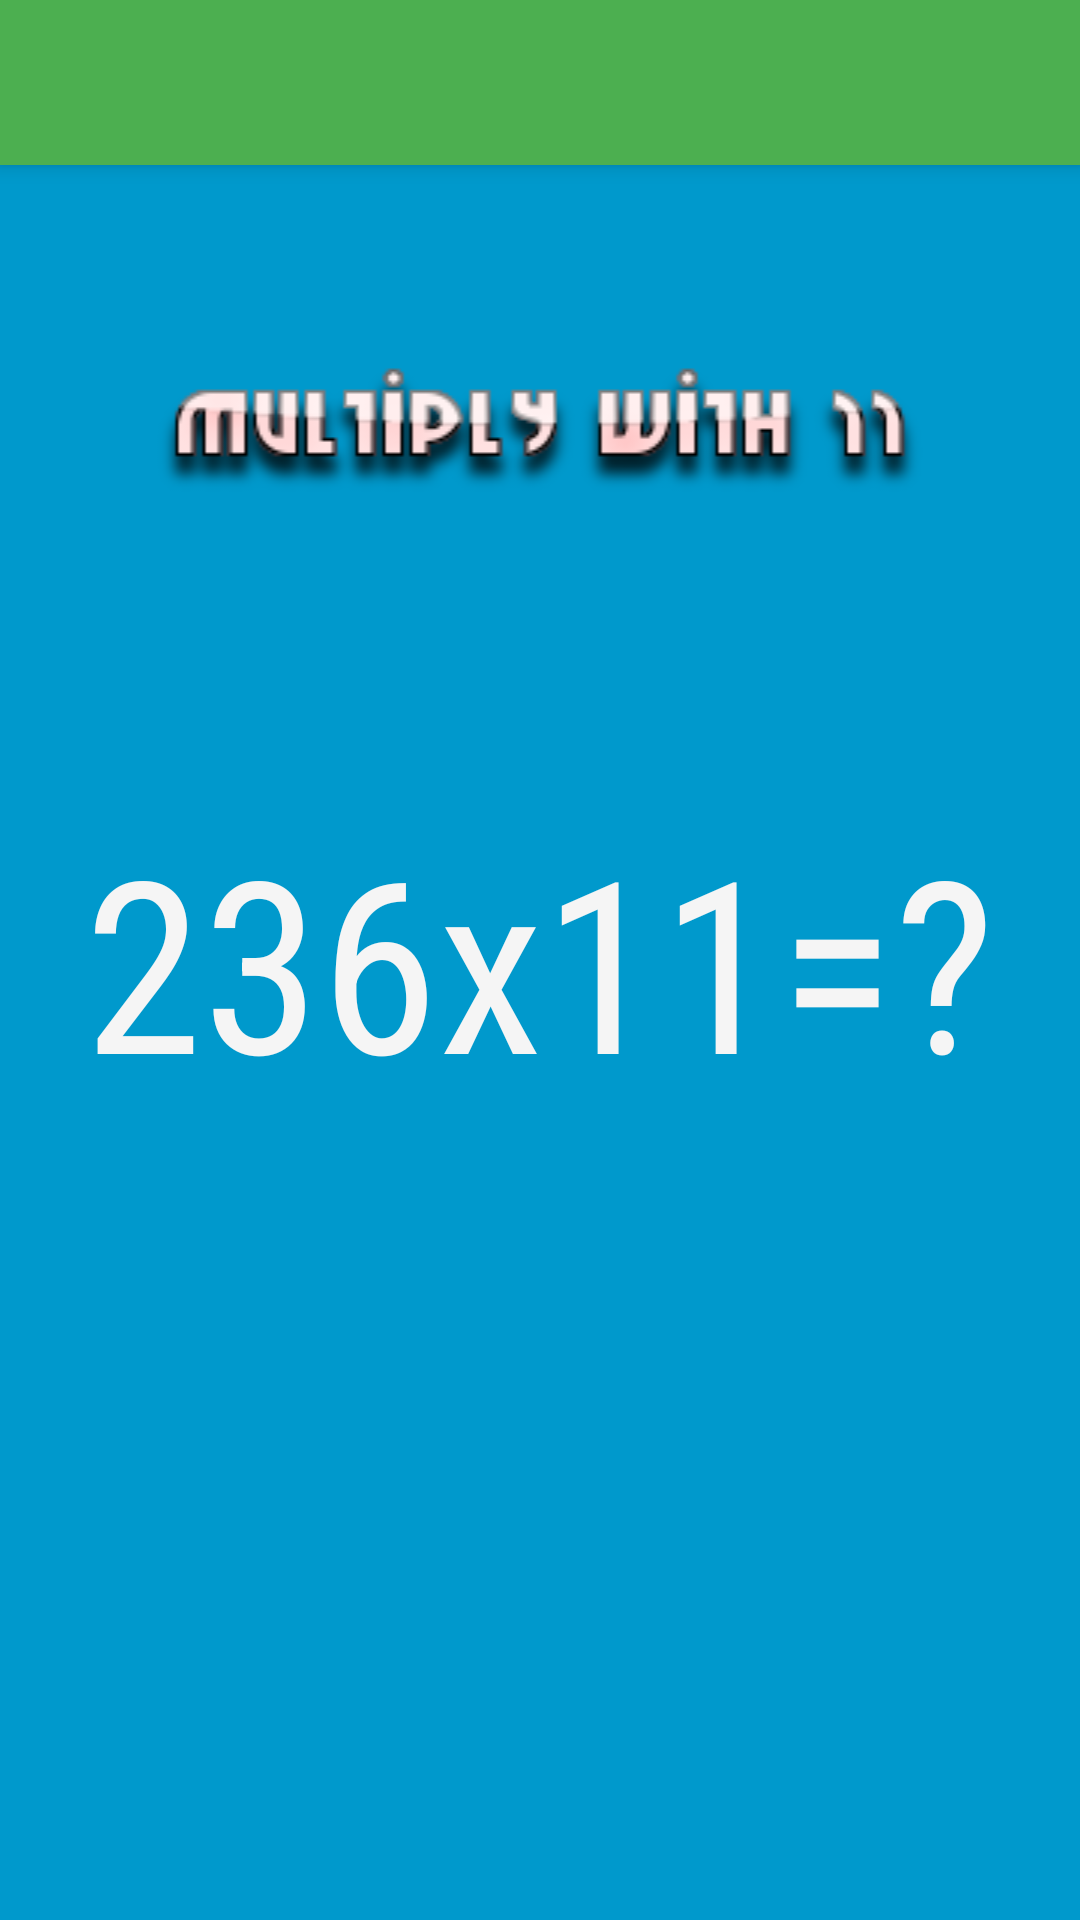

Write the Android layout XML for this screen, with the resource values it uses.
<!-- AndroidManifest.xml: application theme AppTheme -->
<!-- res/layout/activity_multiply11.xml -->
<RelativeLayout xmlns:android="http://schemas.android.com/apk/res/android"
    android:layout_width="match_parent"
    android:layout_height="match_parent"
    android:background="#0099cc"
    android:orientation="vertical">
    <android.support.v7.widget.Toolbar
        android:layout_width="match_parent"
        android:layout_height="55dp"
        android:id="@+id/toolbar"
        android:background="@color/colorPrimary"
        android:elevation="4dp"
        android:theme="@style/ThemeOverlay.AppCompat.ActionBar"
        android:popupTheme="@style/ThemeOverlay.AppCompat.Light"
        />
    <TextView
        android:id="@+id/initial_text"
        android:layout_width="wrap_content"
        android:layout_height="wrap_content"
        android:layout_centerInParent="true"
        android:fontFamily="sans-serif-condensed"
        android:text="236x11=?"
        android:textColor="#f5f5f5"
        android:textSize="80sp"
        android:visibility="visible" />
    <ImageView
        android:layout_width="match_parent"
        android:layout_height="wrap_content"
        android:layout_marginBottom="20dp"
        android:layout_alignParentStart="true"
        android:layout_alignParentTop="true"
        android:src="@drawable/multiply_with_11"
        android:id="@+id/head_image"
        android:layout_marginTop="115dp"
        />

    <ImageView
        android:id="@+id/two"
        android:layout_width="wrap_content"
        android:layout_height="wrap_content"
        android:layout_below="@id/head_image"
        android:layout_marginLeft="80dp"
        android:layout_marginTop="90dp"
        android:src="@drawable/two"
        android:visibility="invisible" />

    <ImageView
        android:id="@+id/three"
        android:layout_width="wrap_content"
        android:layout_height="wrap_content"
        android:layout_below="@id/head_image"
        android:layout_marginTop="90dp"
        android:layout_toRightOf="@id/two"
        android:src="@drawable/three"
        android:visibility="invisible" />

    <ImageView
        android:id="@+id/six"
        android:layout_width="wrap_content"
        android:layout_height="wrap_content"
        android:layout_below="@id/head_image"
        android:layout_marginTop="90dp"
        android:layout_toRightOf="@id/three"
        android:src="@drawable/six"
        android:visibility="invisible" />

    <ImageView
        android:id="@+id/two_2"
        android:layout_width="wrap_content"
        android:layout_height="wrap_content"
        android:layout_below="@id/head_image"
        android:layout_alignLeft="@id/two"
        android:layout_marginTop="90dp"
        android:src="@drawable/two"
        android:visibility="visible"
        android:alpha="0"/>

    <ImageView
        android:id="@+id/three_2"
        android:layout_width="wrap_content"
        android:layout_height="wrap_content"
        android:layout_below="@id/head_image"
        android:layout_marginTop="90dp"
        android:layout_toRightOf="@id/two"
        android:src="@drawable/three"
        android:visibility="visible"
        android:alpha="0"/>

    <ImageView
        android:id="@+id/six_2"
        android:layout_width="wrap_content"
        android:layout_height="wrap_content"
        android:layout_below="@id/head_image"
        android:layout_marginTop="90dp"
        android:layout_toRightOf="@id/three"
        android:src="@drawable/six"
        android:visibility="visible"
        android:alpha="0"/>
    <TextView
        android:layout_width="wrap_content"
        android:layout_height="wrap_content"
        android:layout_marginTop="350dp"
        android:text="______________________________________"
        android:layout_alignLeft="@id/two"
        android:id="@+id/horizontal_line"
        android:scaleX="0.001"/>

    <ImageView
        android:id="@+id/nine"
        android:layout_width="wrap_content"
        android:layout_height="wrap_content"
        android:layout_alignLeft="@id/six"
        android:layout_below="@id/horizontal_line"
        android:layout_marginTop="90dp"
        android:alpha="0"
        android:src="@drawable/nine"
        android:visibility="visible" />

    <ImageView
        android:id="@+id/six_3"
        android:layout_width="wrap_content"
        android:layout_height="wrap_content"
        android:layout_alignTop="@id/nine"
        android:layout_toRightOf="@id/nine"
        android:alpha="0"
        android:src="@drawable/six"
        android:visibility="visible" />

    <ImageView
        android:id="@+id/five"
        android:layout_width="wrap_content"
        android:layout_height="wrap_content"
        android:layout_alignLeft="@id/three"
        android:layout_alignTop="@id/nine"
        android:layout_toLeftOf="@id/nine"
        android:alpha="0"
        android:src="@drawable/five"
        />

    <ImageView
        android:id="@+id/two_3"
        android:layout_width="wrap_content"
        android:layout_height="wrap_content"
        android:layout_alignLeft="@id/two"
        android:layout_alignTop="@id/five"
        android:layout_toLeftOf="@id/five"
        android:alpha="0"
        android:src="@drawable/two" />
    <LinearLayout
        android:layout_width="wrap_content"
        android:layout_height="wrap_content"
        android:layout_alignTop="@id/five"
        android:layout_toLeftOf="@id/two_3"
        android:orientation="horizontal"
        android:id="@+id/ans"
        android:alpha="0">
        <TextView
            android:layout_width="wrap_content"
            android:layout_height="wrap_content"
            android:text="Answer"
            android:textAllCaps="true"
            android:textStyle="bold"
            android:textSize="10sp"
            android:paddingTop="24dp"
            android:textColor="#660066"/>
        <ImageView
            android:layout_width="30dp"
            android:layout_height="60dp"
            android:src="@drawable/arrow"/>
    </LinearLayout>
</RelativeLayout>
<!-- resources referenced by this layout -->
<resources>
  <color name="colorPrimary">#4CAF50</color>
  <!-- drawable arrow: png bitmap (drawable, 82983 bytes) -->
  <!-- drawable five: png bitmap (drawable, 3944 bytes) -->
  <!-- drawable multiply_with_11: png bitmap (drawable, 9136 bytes) -->
  <!-- drawable nine: png bitmap (drawable, 3860 bytes) -->
  <!-- drawable six: png bitmap (drawable, 3809 bytes) -->
  <!-- drawable three: png bitmap (drawable, 3859 bytes) -->
  <!-- drawable two: png bitmap (drawable, 4394 bytes) -->
  <style name="AppTheme" parent="Theme.AppCompat.NoActionBar">
          
          <item name="colorPrimary">@color/colorPrimary</item>
          <item name="colorPrimaryDark">@color/colorPrimaryDark</item>
          <item name="colorAccent">@color/colorAccent</item>
      </style>
  <color name="colorPrimaryDark">#4CAF50</color>
  <color name="colorAccent">#FF4081</color>
</resources>
